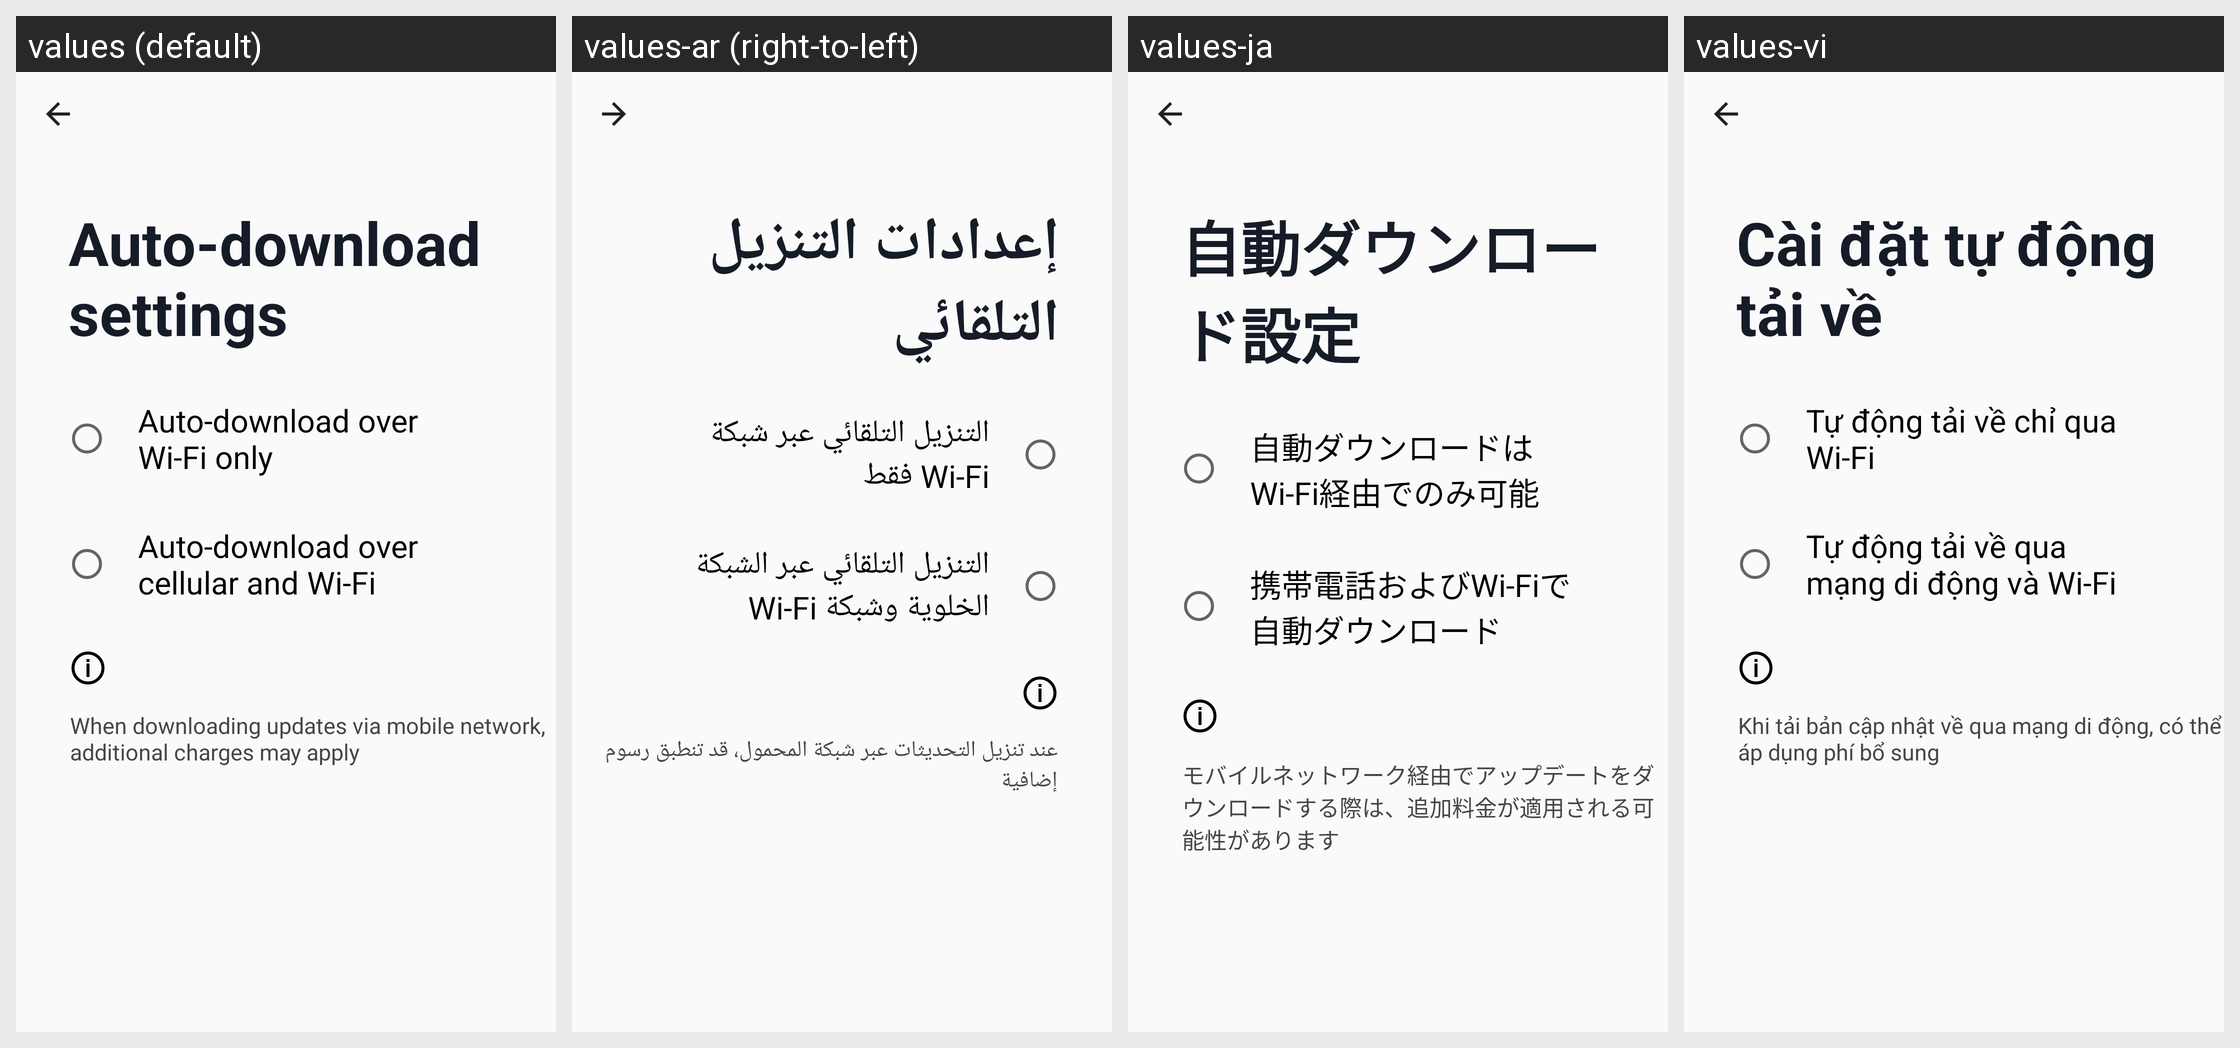

Here is an Android app screen in its default locale and in the app's own translations. Write out the translated-string differences for the strings that appear on this screen.
Android screen res/layout/auto_download_settings.xml rendered under 4 locales, left to right: values (default), values-ar (right-to-left), values-ja, values-vi. Device: Nexus 5 (rendered at 1080×1920; each locale shown at half size, 540×960, under a caption strip naming it); theme AppTheme.
Other locales in the repository, not shown: values-af, values-am, values-az-rAZ, values-be, values-bg, values-bn-rBD, values-ca, values-chr-rUS, values-cs, values-da, values-de, values-el, values-en-rGB, values-en-rIN, values-en-rXM, values-es, values-es-rUS, values-et, values-fa, values-fi, values-fr, values-fr-rCA, values-hi, values-hr, values-hu, values-in, values-it, values-iw, values-kgp-rBR, values-km-rKH, values-ko, values-ky, values-lld-rIT, values-lt, values-lv, values-mi, values-mk-rMK, values-mr, values-ms, values-ms-rMY, values-my-rMM, values-nb, values-nl, values-pl, values-pt, values-pt-rBR, values-pt-rPT, values-pt-rXM, values-ro, values-ru, values-rw, values-si-rLK, values-sk, values-sl, values-sr, values-sv, values-sw, values-ta-rIN, values-th, values-tl, values-tr, values-uk, values-ur-rPK, values-uz, values-xnr-rIN, values-yrl-rBR, values-zh-rCN, values-zh-rHK, values-zh-rTW, values-zu.
Strings drawn on this screen, with the default value and each locale's value (text and hints the layout hard-codes, and strings that could not be matched under every locale, appear in the picture but are not listed):

auto_download_settings_title
  values: Auto-download settings
  values-ar: إعدادات التنزيل التلقائي
  values-ja: 自動ダウンロード設定
  values-vi: Cài đặt tự động tải về

auto_download_wifi_only
  values: Auto-download over Wi-Fi only
  values-ar: التنزيل التلقائي عبر شبكة Wi-Fi فقط
  values-ja: 自動ダウンロードはWi-Fi経由でのみ可能
  values-vi: Tự động tải về chỉ qua Wi-Fi

auto_download_wifi_cellular
  values: Auto-download over cellular and Wi-Fi
  values-ar: التنزيل التلقائي عبر الشبكة الخلوية وشبكة Wi-Fi
  values-ja: 携帯電話およびWi-Fiで自動ダウンロード
  values-vi: Tự động tải về qua mạng di động và Wi-Fi

auto_download_cellualr_charges_warn
  values: When downloading updates via mobile network, additional charges may apply
  values-ar: عند تنزيل التحديثات عبر شبكة المحمول، قد تنطبق رسوم إضافية
  values-ja: モバイルネットワーク経由でアップデートをダウンロードする際は、追加料金が適用される可能性があります
  values-vi: Khi tải bản cập nhật về qua mạng di động, có thể áp dụng phí bổ sung
